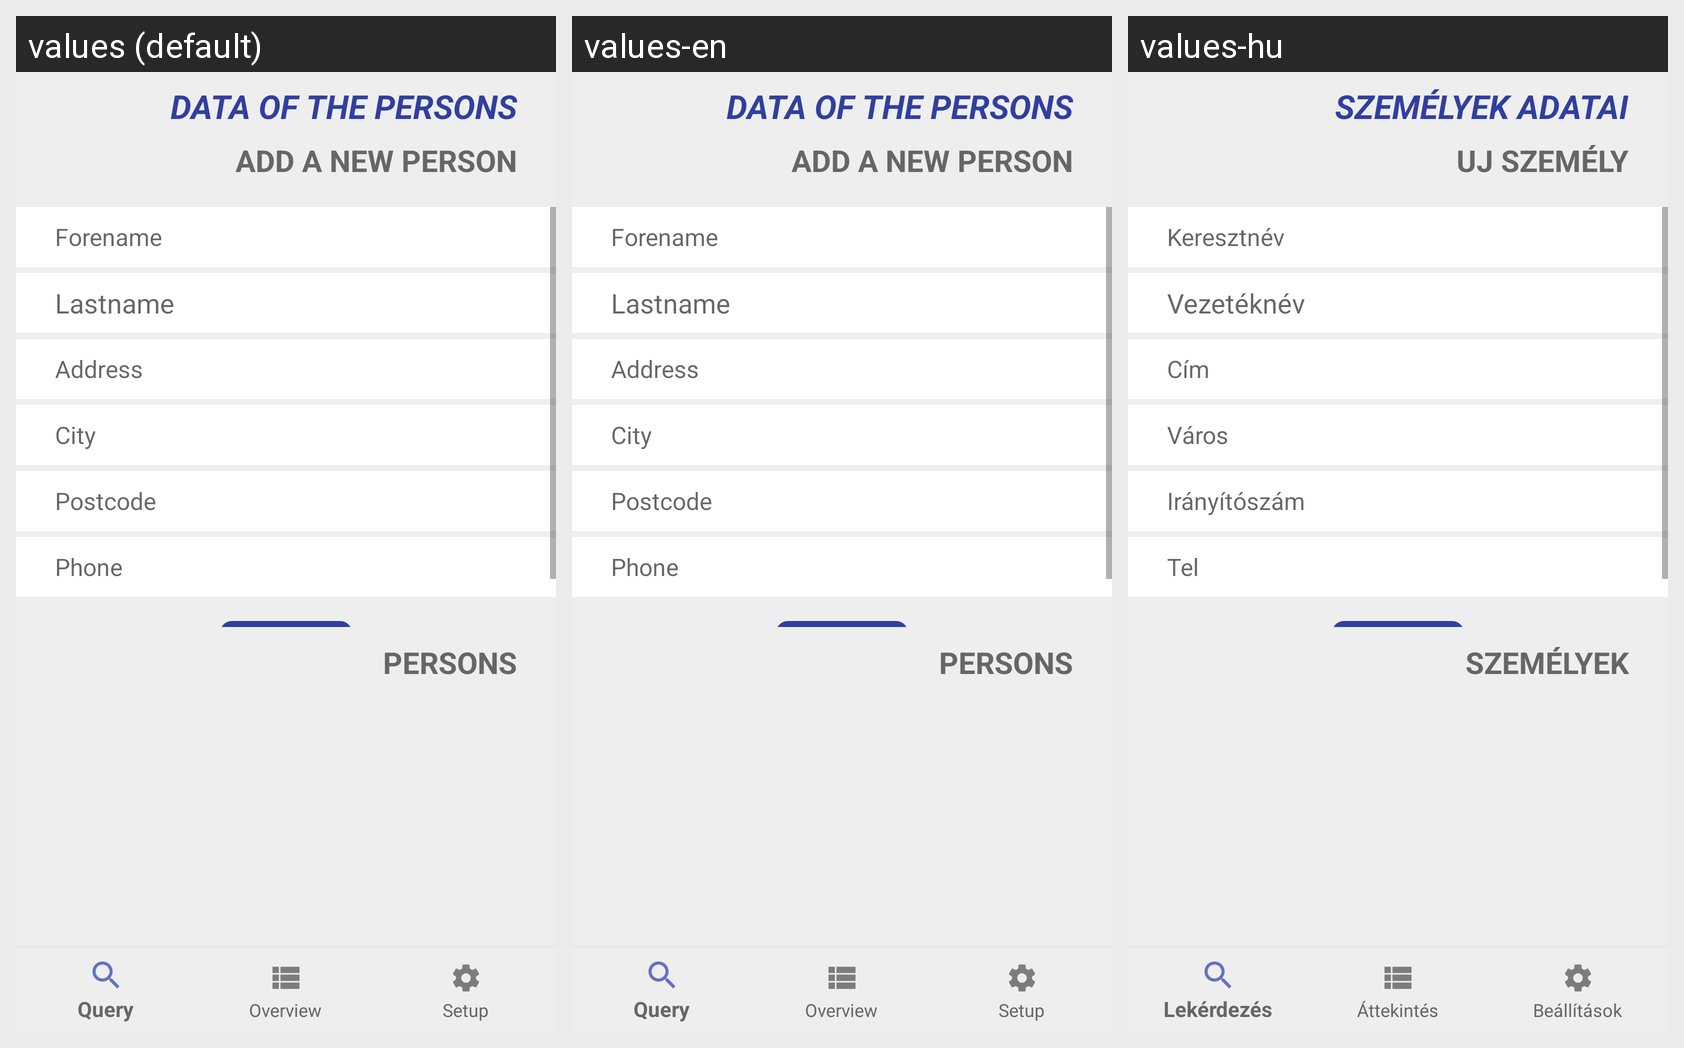

Locale-by-locale string values for the Android screen shown in this grid:
Android screen res/layout/activity_persons_man.xml rendered under 3 locales, left to right: values (default), values-en, values-hu. Device: Nexus 5 (rendered at 1080×1920; each locale shown at half size, 540×960, under a caption strip naming it); theme AppTheme.
Strings drawn on this screen, with the default value and each locale's value (text and hints the layout hard-codes, and strings that could not be matched under every locale, appear in the picture but are not listed):

dataOfThePersons
  values: Data of the persons
  values-en: Data of the persons
  values-hu: Személyek adatai

addNewPerson
  values: Add a new person
  values-en: Add a new person
  values-hu: Uj személy

persons
  values: Persons
  values-en: Persons
  values-hu: Személyek

foreName
  values: Forename
  values-en: Forename
  values-hu: Keresztnév

lastName
  values: Lastname
  values-en: Lastname
  values-hu: Vezetéknév

CompanyAddress
  values: Address
  values-en: Address
  values-hu: Cím

CompanyCity
  values: City
  values-en: City
  values-hu: Város

CompanyPostcode
  values: Postcode
  values-en: Postcode
  values-hu: Irányítószám

Phone
  values: Phone
  values-en: Phone
  values-hu: Tel
